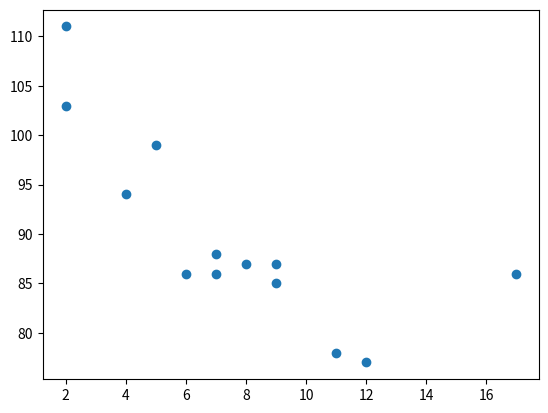
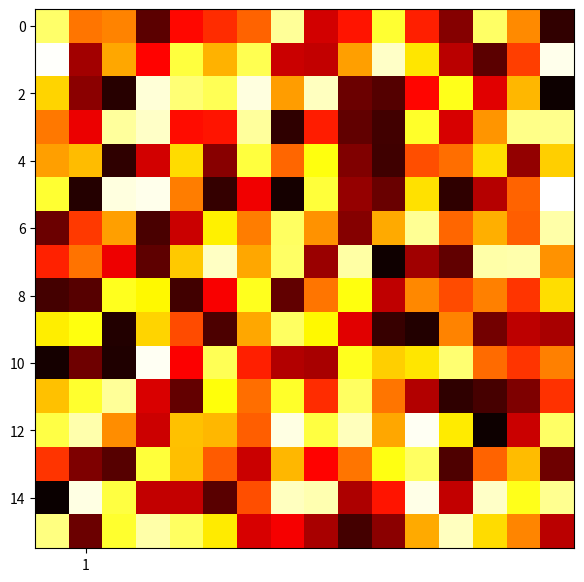
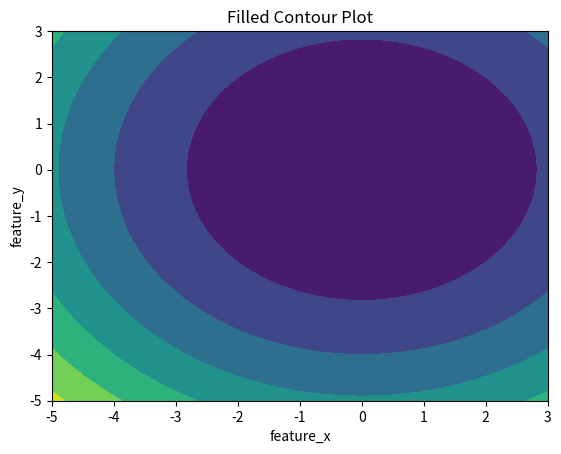
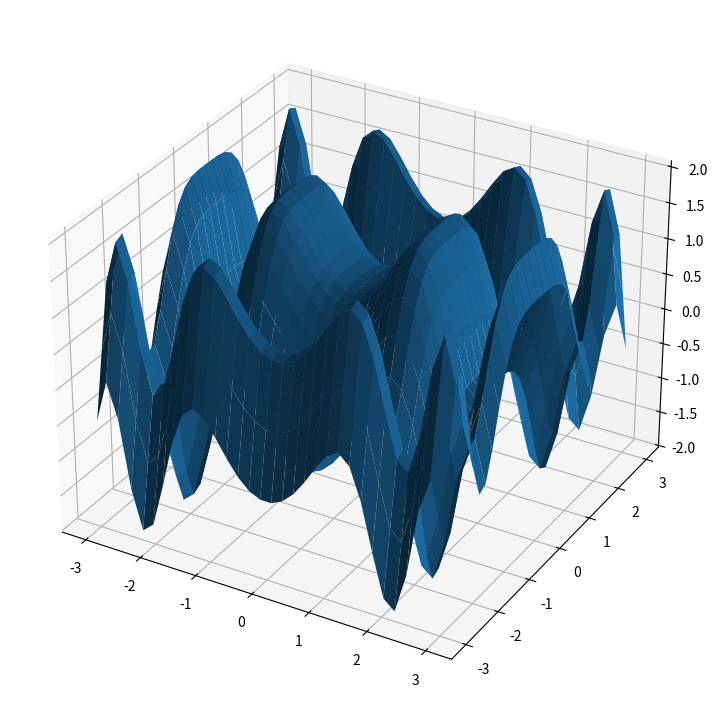

Reproduce these figures in Python, in order.
#scatter plot
import matplotlib.pyplot as plt
x = [5,7,8,7,2,17,2,9,4,11,12,9,6]
y = [99,86,87,88,111,86,103,87,94,78,77,85,86]
plt.scatter(x, y)
plt.show()



#boxplot
import matplotlib.pyplot as plt
import numpy as np
np.random.seed(10)
data = np.random.normal(100, 20, 200)
fig = plt.figure(figsize =(10, 7))
plt.boxplot(data)
plt.show()


#heat maps
import matplotlib.pyplot as plt
import numpy as np
a = np.random.random((16, 16))
plt.imshow(a, cmap='hot', interpolation='nearest')
plt.show()


#contour plot
import matplotlib.pyplot as plt
import numpy as np
feature_x = np.linspace(-5.0, 3.0, 70)
feature_y = np.linspace(-5.0, 3.0, 70)
# Creating 2-D grid of features
[X, Y] = np.meshgrid(feature_x, feature_y)
fig, ax = plt.subplots(1, 1)
Z = X ** 2 + Y ** 2
# plots filled contour plot
ax.contourf(X, Y, Z)
ax.set_title('Filled Contour Plot')
ax.set_xlabel('feature_x')
ax.set_ylabel('feature_y')
plt.show()




#3d surface plots
from mpl_toolkits import mplot3d
import numpy as np
import matplotlib.pyplot as plt
x= np.outer(np.linspace(-3, 3, 32), np.ones(32))
y= x.copy().T # transpose
z= (np.sin(x **2) + np.cos(y **2) )
fig = plt.figure(figsize =(14, 9))
ax = plt.axes(projection ='3d')
ax.plot_surface(x, y, z)
plt.show()
